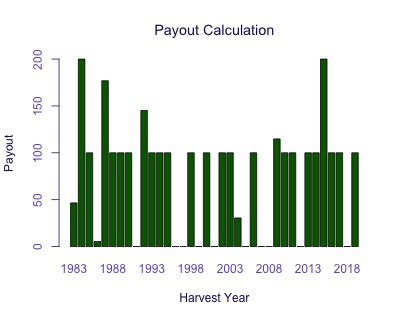

Source data for this figure (header and first rows):
Harvest Year, Payout
1983, 46.58
1984, 200
1985, 100
1986, 5.516
1987, 176.9
1988, 100
1989, 100
1990, 100
1991, 0
1992, 145.1
1993, 100
1994, 100
1995, 100
1996, 0
1997, 0
1998, 100
1999, 0
2000, 100
2001, 0
2002, 100
2003, 100
2004, 30.51
2005, 0
2006, 100
2007, 0
2008, 0
2009, 114.8
2010, 100
2011, 100
2012, 0
2013, 100
2014, 100
2015, 200
2016, 100
2017, 100
2018, 0
2019, 100
